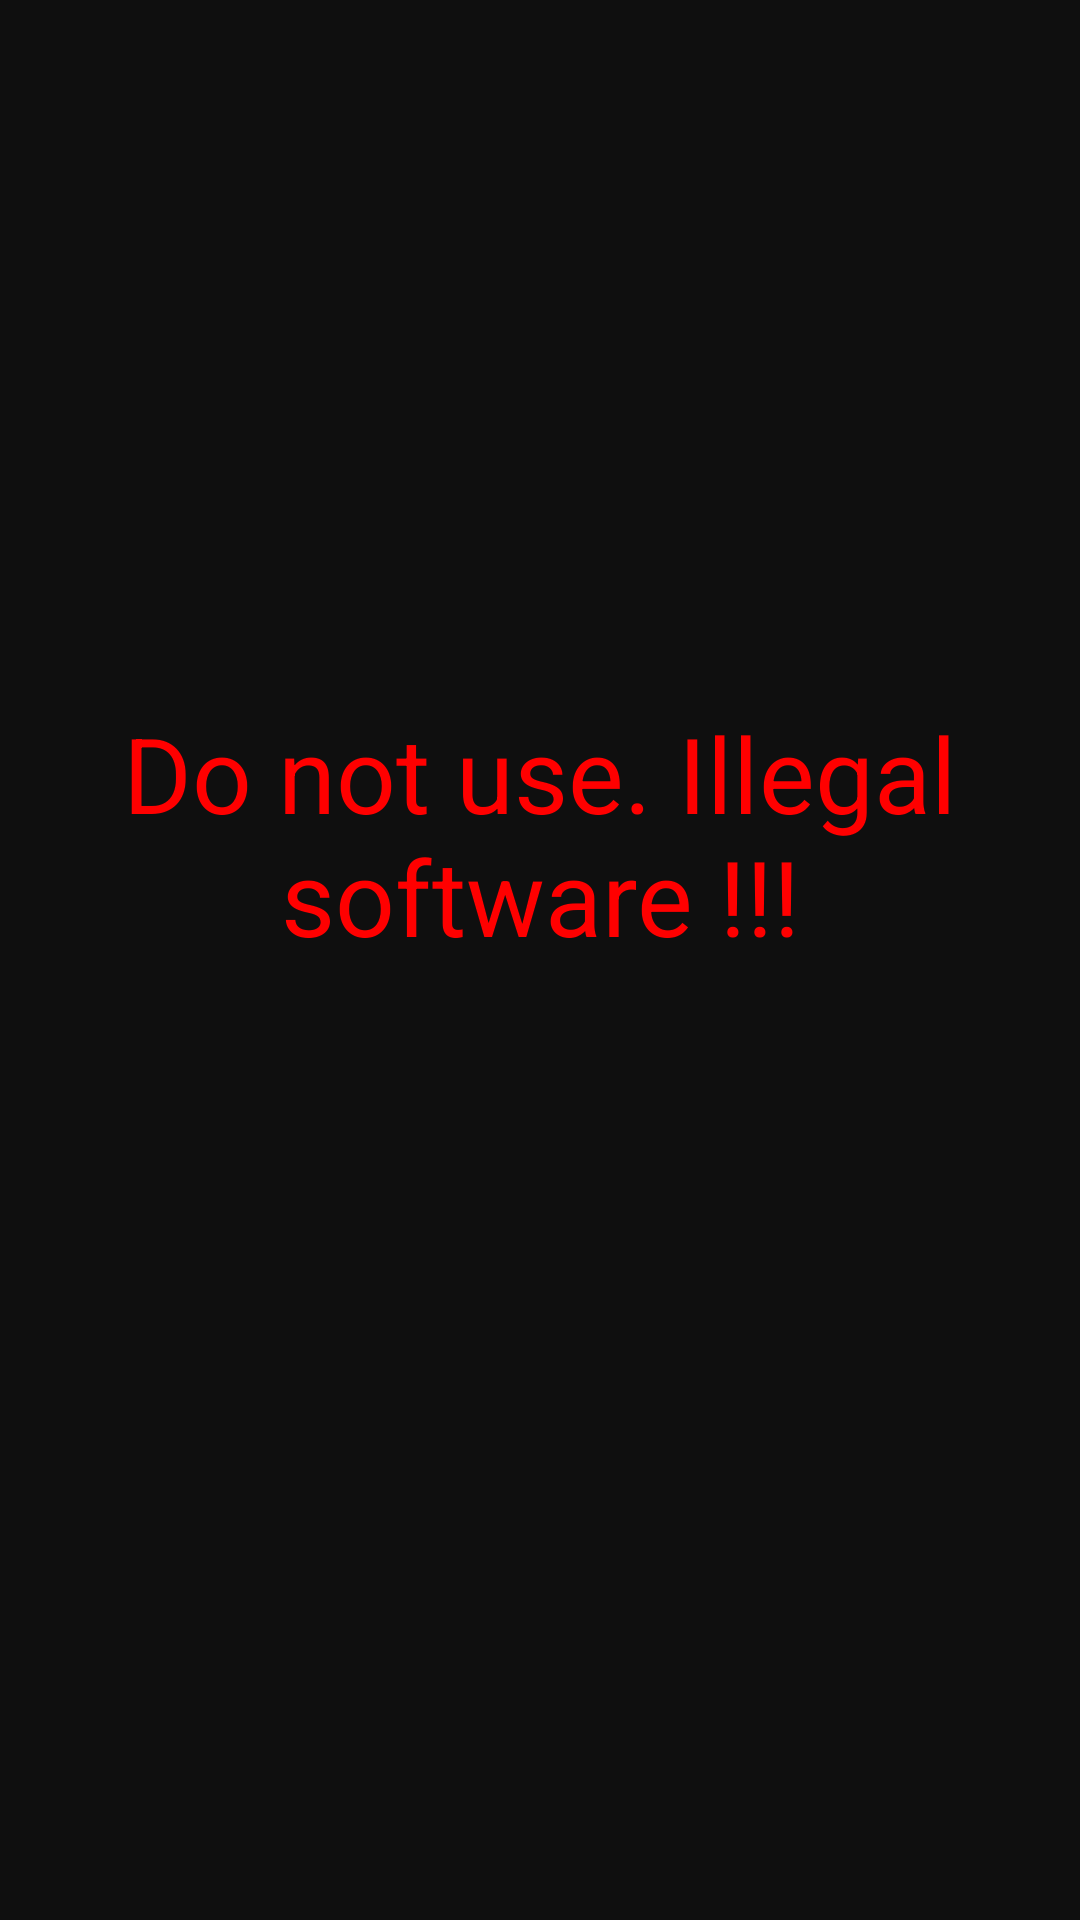

This screen was rendered from an Android layout file. Write that file and the resources it references.
<!-- AndroidManifest.xml: fallback theme Theme.MaterialComponents.DayNight.NoActionBar -->
<!-- res/layout/unmath_layout.xml -->
<?xml version="1.0" encoding="utf-8"?>
<LinearLayout android:orientation="vertical"
    android:background="#f0000000"
    android:layout_width="fill_parent"
    android:layout_height="fill_parent"
    xmlns:android="http://schemas.android.com/apk/res/android">

    <TextView
        android:textSize="35.0dip"
        android:textColor="#ffff0000"
        android:gravity="center"
        android:id="@+id/update_error"
        android:visibility="visible"
        android:layout_width="fill_parent"
        android:layout_height="wrap_content"
        android:text="@string/update_error"
        android:layout_weight="1.0" />

    <TextView
        android:textSize="25.0sp"
        android:textColor="#ffff0000"
        android:layout_gravity="center"
        android:id="@+id/unmatch"
        android:layout_width="wrap_content"
        android:layout_height="wrap_content"
        android:layout_marginBottom="50.0dip" />
</LinearLayout>
<!-- resources referenced by this layout -->
<resources>
  <string name="update_error">Do not use. Illegal software !!!</string>
</resources>
